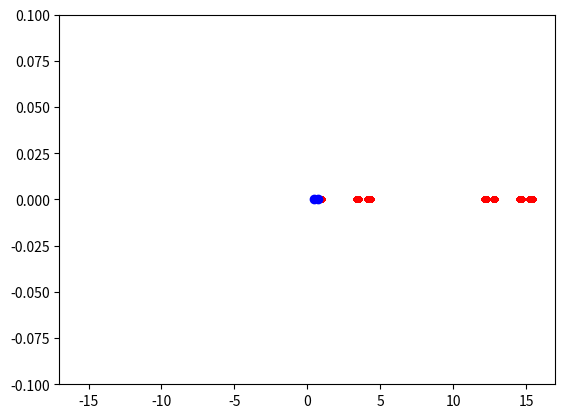

Reproduce this figure in Python.
import matplotlib.pyplot as plt
q = 0.3 # Value of the deformation parameter
z0 = 1 # Compute orbit of this point
N = 100000 # Apply up to N combinations of s1 and t2
pointsDict = {} # Initially empty dictionary that will hold the values of the computations.

def s1(z):
    """Computes the action of the q-matrix $\sigma_1$. Returns None if the output is the point at infinity."""
    if z is None:
        return 1
    elif q+z == 0:
        return None
    else:
        return z/float(q+z)

def t2(z):
    """Computes the action of the q-matrix $\sigma_2^{-1}. Returns None if the output is the point at infinity."""
    if z is None:
        return None
    else:
        return 1 + z/q

def constructPoints():
    """Populate pointsDict with (a,v) where v is the a'th computed point in the orbit. The structure is a binary tree where the left child of a node is the value of s1 and the right child of a node is the value of t2."""
    c = 1
    while c < N:
        if c == 1:
            pointsDict[1] = z0
            c = c + 1
            continue
        z = pointsDict[c // 2]
        if c % 2 == 0:
            pointsDict[c] = s1(z)
        else:
            pointsDict[c] = t2(z)
        c = c+1

# Run everything: populate the points, and then plot the values.        
constructPoints()
vs = pointsDict.values()
ks = [0 for x in vs]
plt.plot(vs,ks, 'r.')
plt.plot([1-q],[0],'bo')
if q != 1:
    plt.plot([q/float(1-q)],[0],'bo')
plt.axis([-N.bit_length(), N.bit_length(), -0.1, 0.1])
plt.show(block=False)


